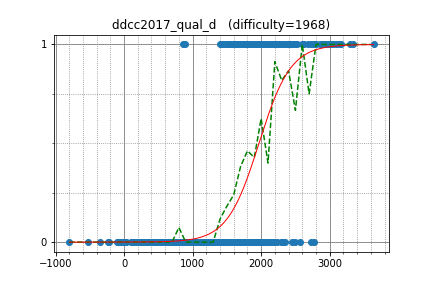

The table this chart was drawn from, first rows:
semiexp, 3640.344985, 1
riantkb, 2411, 1
Shun_PI, 1768, 1
IH19980412, 2751, 1
rickytheta, 2679, 1
yosupo, 3300, 1
E869120, 2630, 1
hoget157, 2248, 1
yokozuna57, 2989, 1
goodbaton, 2343, 1
iehn, 2174, 1
uwi, 3163, 1
platypus, 2217, 1
omi, 1403, 1
joisino, 2726, 1
square1001, 2495, 1
math, 2591, 1
sky58, 3131, 1
tozangezan, 2956, 1
kobae964, 2762, 1
kawatea, 2938, 1
leign, 2215, 1
sigma425, 3088, 1
drafear, 2452, 1
catupper, 2522, 1
nuip, 2862, 1
knk, 1849, 1
maroonrk, 2992, 1
potetisensei, 2257, 1
Hec, 2428, 1
etonagisa, 1839, 1
beet, 2304, 1
kimiyuki, 2409, 1
pekempey, 2480, 1
kurenaif, 1611, 1
kzyKT, 2053, 1
Huziwara, 3045, 1
j_gui0121, 2291, 1
natsugiri, 2934, 1
Suibaka, 1946, 1
hogloid, 3012, 1
monolith, 2245, 1
tomerun, 2897, 1
dohatsutsu, 2331, 1
TianXie, 2341, 1
sugim48, 3343, 1
furuya1223, 2309, 1
shindannin, 2058, 1
hoxosh, 1997, 1
PIandS, 2380, 1
plasmaeffect, 1886, 1
tanakh, 2408, 1
walkre, 1877, 1
nikutto, 2124, 1
nokoTaro, 2075, 1
Hoi_koro, 2379, 1
ryoissy, 2235, 1
mtsd, 1999, 1
Darsein, 2295, 1
yaketake08, 2208, 1
okura, 1518, 1
... 665 more rows
